28-way image classification set "todo-bichig-dataset" from GitHub (seaone/todo-bichig-dataset); label vocabulary: a init, a med, b init, c init, ch init, d init, e init, i init, l init, m init, n init, n med, ng med, o init, q init, r init, s init, t init, u fin, u init, v init, x init, y init, z init, ö init, ü fin, ü init, š init.

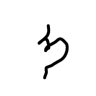
Label: ng med

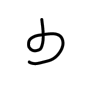
Label: ü fin

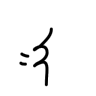
Label: x init

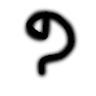
Label: b init

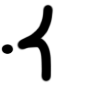
Label: n med

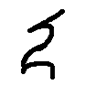
Label: i init
